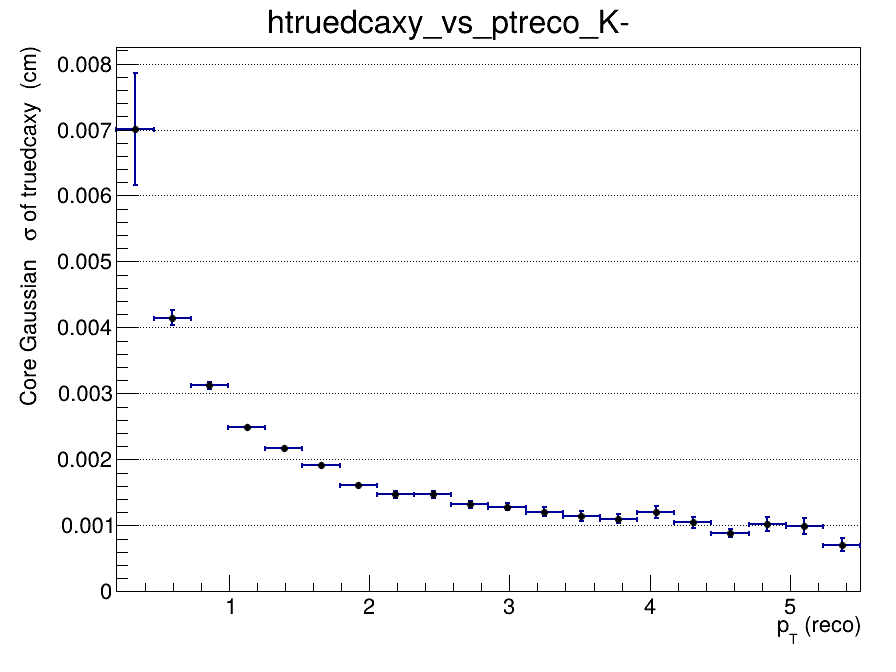

Source data for this figure (header and first rows):
x_low, x_high, x_center, entries, mean, mean_error, sigma, sigma_error, chi2_ndf, iterations, fit_status
0.2, 0.465, 0.3325, 3272, -0.001315, 0.0004152, 0.007011, 0.0008463, 0.6603, 2, 0
0.465, 0.73, 0.5975, 8530, 4.1927251857e-05, 7.14760584328e-05, 0.004148, 0.0001147, 1.075, 2, 0
0.73, 0.995, 0.8625, 8162, 0.0002385, 4.48474428838e-05, 0.003123, 5.40095658308e-05, 0.799, 2, 0
0.995, 1.26, 1.128, 6036, 0.0002005, 3.72176411038e-05, 0.002496, 3.82093592439e-05, 1.376, 2, 0
1.26, 1.525, 1.393, 4415, 0.0002084, 3.76308139758e-05, 0.00217, 3.74730369553e-05, 0.9329, 3, 0
1.525, 1.79, 1.658, 3130, 0.0001699, 3.98938658015e-05, 0.001921, 3.98847954273e-05, 0.5954, 3, 0
1.79, 2.055, 1.923, 2338, 0.0002133, 3.96398691032e-05, 0.001607, 3.85661491202e-05, 1.283, 4, 0
2.055, 2.32, 2.188, 1651, 0.0001711, 4.36582644783e-05, 0.001469, 4.67167241928e-05, 0.9726, 4, 0
2.32, 2.585, 2.453, 1260, 0.000118, 4.99798645161e-05, 0.001471, 5.04770028661e-05, 1.017, 4, 0
2.585, 2.85, 2.718, 863, 0.0001515, 5.35160218237e-05, 0.001318, 5.39015531592e-05, 0.9108, 3, 0
2.85, 3.115, 2.983, 731, 0.000102, 5.64622468228e-05, 0.001283, 5.28620816558e-05, 0.6936, 4, 0
3.115, 3.38, 3.248, 581, 7.5289419855e-05, 6.06889396667e-05, 0.001205, 6.64838308227e-05, 1.191, 3, 0
3.38, 3.645, 3.513, 416, 5.40309534858e-05, 6.94070596257e-05, 0.001146, 7.64333429506e-05, 1.345, 4, 0
3.645, 3.91, 3.778, 377, 0.0002105, 6.96884971142e-05, 0.0011, 6.51685775806e-05, 1.176, 3, 0
3.91, 4.175, 4.043, 299, 7.91013293244e-05, 8.47000746197e-05, 0.001198, 9.32870663861e-05, 0.772, 4, 0
4.175, 4.44, 4.308, 233, 0.0001244, 8.44633646536e-05, 0.001046, 8.15594831455e-05, 1.302, 3, 0
4.44, 4.705, 4.573, 172, 3.87707344698e-05, 8.07394432446e-05, 0.0008852, 6.53604275043e-05, 0.8556, 10, 0
4.705, 4.97, 4.838, 159, 7.82120118051e-05, 0.0001023, 0.001019, 0.0001114, 0.9967, 4, 0
4.97, 5.235, 5.103, 106, 2.67583880438e-05, 0.0001198, 0.0009902, 0.0001165, 0.216, 3, 0
5.235, 5.5, 5.368, 114, -0.0001082, 8.83977155701e-05, 0.0007099, 0.0001032, 0.6263, 4, 0
